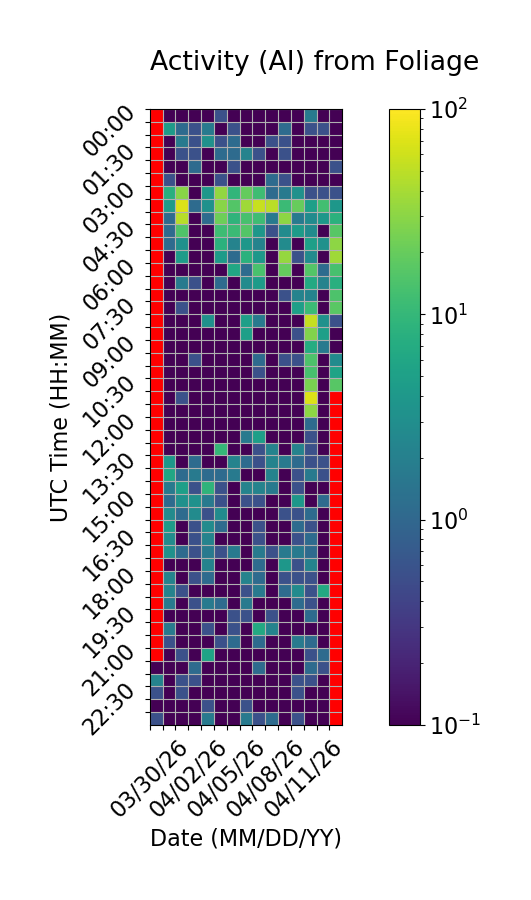

Data behind this chart, as committed beside it:
Time (UTC), 03/30/26, 03/31/26, 04/01/26, 04/02/26, 04/03/26, 04/04/26, 04/05/26, 04/06/26, 04/07/26, 04/08/26, 04/09/26, 04/10/26, 04/11/26, 04/12/26, 04/13/26
00:00, , 0.0, 0.0, 0.0, 0.0, 0.5556, 0.0, 0.0, 0.0, 0.0, 0.0, 0.0, 1.667, 0.0, 0.0
00:30, , 4.444, 1.111, 0.5556, 1.667, 0.0, 0.5556, 0.0, 0.0, 0.0, 1.111, 0.0, 0.5556, 0.5556, 0.0
01:00, , 0.0, 1.667, 0.5556, 3.333, 0.5556, 1.111, 0.0, 0.0, 0.5556, 0.5556, 0.0, 0.0, 0.0, 0.0
01:30, , 0.0, 0.5556, 0.5556, 0.0, 1.111, 1.111, 2.222, 0.5556, 0.0, 0.5556, 0.0, 0.0, 0.0, 0.0
02:00, , 0.0, 0.0, 1.111, 0.0, 0.0, 0.5556, 0.0, 0.0, 0.0, 0.0, 0.0, 0.0, 0.0, 0.5556
02:30, , 0.5556, 0.0, 0.0, 0.0, 0.5556, 0.0, 0.0, 0.0, 1.111, 0.5556, 0.0, 0.0, 0.0, 0.0
03:00, , 7.778, 29.44, 0.0, 3.889, 32.78, 9.444, 19.44, 11.67, 1.111, 1.667, 3.333, 0.5556, 0.5556, 0.5556
03:30, , 4.444, 70.0, 1.111, 3.333, 29.44, 15.56, 37.78, 56.11, 48.33, 11.11, 20.0, 5.0, 12.22, 3.889
04:00, , 1.111, 47.78, 0.0, 1.111, 21.67, 8.889, 13.33, 11.67, 1.667, 30.56, 1.667, 2.778, 3.889, 8.333
04:30, , 1.111, 15.0, 0.0, 0.0, 11.67, 11.11, 15.56, 3.889, 0.5556, 2.778, 4.444, 2.778, 0.0, 16.67
05:00, , 1.111, 3.333, 0.0, 0.0, 8.333, 2.222, 3.889, 2.222, 0.0, 2.778, 0.0, 5.0, 3.333, 30.56
05:30, , 0.0, 4.444, 0.0, 0.0, 4.444, 1.111, 8.333, 3.889, 0.0, 33.33, 0.5556, 2.778, 0.0, 37.22
06:00, , 0.0, 0.0, 0.0, 0.0, 0.0, 6.111, 1.111, 13.89, 0.0, 19.44, 0.0, 15.56, 1.111, 13.33
06:30, , 0.0, 1.667, 0.5556, 0.0, 1.111, 0.0, 2.778, 4.444, 0.0, 0.0, 0.0, 6.667, 2.222, 7.778
07:00, , 0.0, 0.0, 0.0, 0.0, 0.0, 0.0, 0.0, 0.0, 0.0, 0.5556, 2.222, 2.222, 0.0, 14.44
07:30, , 0.0, 0.5556, 0.0, 0.0, 0.0, 0.0, 0.0, 0.0, 0.0, 0.0, 5.0, 11.11, 0.0, 17.22
08:00, , 0.0, 0.0, 0.0, 3.333, 0.0, 0.0, 5.0, 1.667, 0.0, 0.0, 0.0, 54.44, 3.333, 0.5556
08:30, , 0.0, 0.0, 0.0, 0.0, 0.0, 0.0, 5.0, 0.0, 0.0, 0.0, 0.5556, 26.67, 5.0, 0.0
09:00, , 0.0, 0.0, 0.0, 0.0, 0.0, 0.0, 0.0, 0.0, 0.0, 0.0, 0.0, 7.222, 1.667, 0.0
09:30, , 0.0, 0.0, 0.5556, 0.0, 0.0, 0.0, 0.0, 1.111, 0.0, 0.5556, 0.5556, 14.44, 0.0, 2.778
10:00, , 0.0, 0.0, 0.0, 0.0, 0.0, 0.0, 0.0, 0.5556, 0.0, 0.0, 0.0, 13.33, 0.0, 5.556
10:30, , 0.0, 0.0, 0.0, 0.0, 0.0, 0.0, 0.0, 0.0, 0.0, 0.0, 0.0, 25.0, 0.0, 16.67
11:00, , 0.0, 0.5556, 0.0, 0.0, 0.0, 0.0, 0.0, 0.0, 0.0, 0.0, 0.0, 68.89, 0.0, 
11:30, , 0.0, 0.0, 0.0, 0.0, 0.0, 0.0, 0.0, 0.0, 0.0, 0.0, 0.0, 31.11, 0.0, 
12:00, , 0.0, 0.0, 0.0, 0.0, 0.0, 0.0, 0.0, 0.0, 0.0, 0.0, 0.0, 1.111, 0.0, 
12:30, , 0.0, 0.0, 0.0, 0.0, 0.0, 0.0, 1.667, 5.0, 0.0, 0.0, 0.0, 0.5556, 0.0, 
13:00, , 0.0, 0.0, 0.0, 0.0, 10.0, 0.0, 0.0, 0.5556, 2.222, 0.0, 2.222, 0.5556, 0.0, 
13:30, , 3.889, 0.0, 1.111, 0.0, 0.0, 2.222, 1.111, 0.5556, 2.222, 1.667, 1.111, 0.5556, 0.5556, 
14:00, , 6.111, 1.111, 1.667, 1.111, 1.111, 1.667, 0.0, 0.0, 2.222, 0.0, 0.5556, 1.667, 0.5556, 
14:30, , 1.667, 5.0, 0.5556, 8.889, 0.5556, 0.0, 2.222, 2.222, 1.667, 0.0, 0.5556, 0.0, 0.0, 
15:00, , 1.111, 3.333, 3.333, 1.667, 0.5556, 0.0, 0.5556, 0.5556, 0.0, 0.0, 3.889, 0.0, 1.111, 
15:30, , 2.778, 1.111, 2.778, 0.5556, 2.778, 0.0, 0.0, 0.0, 0.0, 0.5556, 0.5556, 1.111, 0.0, 
16:00, , 4.444, 0.0, 0.5556, 2.778, 1.111, 0.0, 0.0, 0.5556, 0.0, 0.0, 1.111, 0.5556, 0.0, 
16:30, , 2.778, 0.0, 0.5556, 2.222, 0.0, 0.0, 0.0, 0.5556, 0.0, 0.0, 0.5556, 1.111, 0.0, 
17:00, , 3.333, 1.111, 0.5556, 1.667, 0.5556, 1.667, 0.0, 1.667, 0.5556, 1.667, 1.667, 1.111, 0.0, 
17:30, , 0.0, 0.0, 0.0, 2.222, 0.0, 0.0, 0.0, 1.111, 0.0, 3.889, 0.5556, 2.222, 0.0, 
18:00, , 2.222, 0.0, 0.5556, 1.111, 0.0, 0.0, 2.222, 1.111, 0.0, 0.5556, 0.5556, 0.5556, 0.0, 
18:30, , 2.222, 0.5556, 0.0, 0.0, 0.0, 0.0, 0.5556, 1.667, 0.0, 1.111, 2.778, 0.5556, 6.667, 
19:00, , 1.667, 0.0, 0.5556, 1.667, 1.111, 0.0, 1.667, 0.0, 0.0, 0.0, 1.111, 0.5556, 0.0, 
19:30, , 0.0, 0.0, 0.0, 0.0, 0.0, 0.5556, 0.5556, 0.0, 0.5556, 0.0, 0.0, 1.111, 0.0, 
20:00, , 1.667, 0.0, 0.0, 0.5556, 0.0, 0.5556, 0.0, 6.667, 2.222, 0.0, 0.0, 0.0, 0.0, 
20:30, , 0.5556, 0.0, 0.0, 0.0, 0.5556, 1.111, 0.0, 1.111, 0.0, 0.0, 1.667, 1.111, 0.0, 
21:00, , 0.0, 0.5556, 0.0, 5.556, 0.0, 0.0, 0.0, 0.0, 0.0, 0.0, 0.0, 0.5556, 1.111, 
21:30, 0.0, 0.0, 0.0, 1.111, 0.0, 0.0, 0.0, 0.0, 1.111, 0.0, 0.0, 0.0, 1.111, 0.5556, 
22:00, 2.222, 0.0, 0.5556, 0.5556, 0.0, 0.0, 0.0, 0.0, 0.0, 0.0, 0.0, 0.5556, 0.5556, 0.0, 
22:30, 0.5556, 0.0, 0.5556, 0.0, 0.0, 0.0, 0.0, 0.0, 0.0, 0.0, 0.0, 0.5556, 0.0, 0.0, 
23:00, 0.0, 0.0, 0.0, 0.0, 0.5556, 0.0, 0.0, 0.5556, 0.0, 0.0, 0.0, 0.0, 0.0, 0.0, 
23:30, 0.5556, 0.0, 0.0, 0.0, 1.667, 0.0, 0.0, 1.667, 0.5556, 1.111, 0.0, 0.5556, 0.0, 0.0, 
